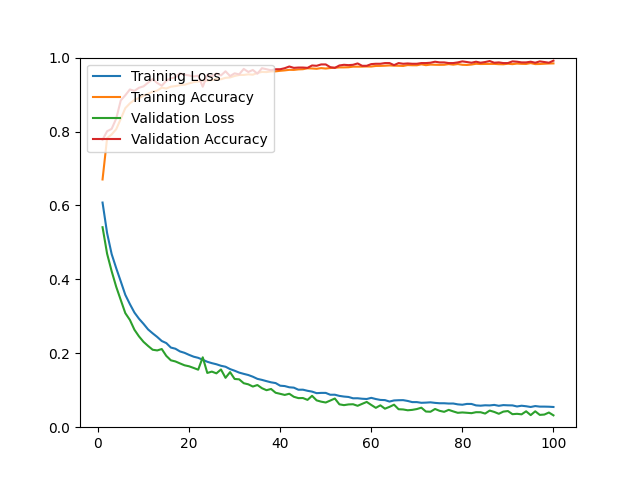

Data behind this chart, as committed beside it:
epoch, loss, acc, val_loss, val_acc
1, 0.6078, 0.6703, 0.5411, 0.7776
2, 0.5252, 0.7822, 0.4693, 0.8007
3, 0.4684, 0.7921, 0.4220, 0.8072
4, 0.4303, 0.8062, 0.3799, 0.8350
5, 0.3945, 0.8342, 0.3441, 0.8842
6, 0.3580, 0.8633, 0.3086, 0.8981
7, 0.3331, 0.8761, 0.2903, 0.9138
8, 0.3102, 0.8856, 0.2637, 0.9101
9, 0.2935, 0.8906, 0.2457, 0.9184
10, 0.2796, 0.8966, 0.2309, 0.9222
11, 0.2645, 0.9024, 0.2198, 0.9323
12, 0.2540, 0.9077, 0.2096, 0.9416
13, 0.2442, 0.9106, 0.2077, 0.9314
14, 0.2332, 0.9186, 0.2115, 0.9240
15, 0.2276, 0.9164, 0.1929, 0.9370
16, 0.2155, 0.9214, 0.1810, 0.9444
17, 0.2123, 0.9229, 0.1779, 0.9462
18, 0.2050, 0.9254, 0.1726, 0.9574
19, 0.2012, 0.9265, 0.1675, 0.9537
20, 0.1957, 0.9302, 0.1648, 0.9518
21, 0.1908, 0.9336, 0.1603, 0.9490
22, 0.1877, 0.9354, 0.1556, 0.9509
23, 0.1825, 0.9375, 0.1891, 0.9212
24, 0.1770, 0.9379, 0.1468, 0.9527
25, 0.1733, 0.9392, 0.1504, 0.9490
26, 0.1703, 0.9424, 0.1457, 0.9574
27, 0.1662, 0.9414, 0.1562, 0.9518
28, 0.1636, 0.9452, 0.1336, 0.9629
29, 0.1572, 0.9463, 0.1490, 0.9500
30, 0.1528, 0.9503, 0.1305, 0.9574
31, 0.1477, 0.9530, 0.1295, 0.9546
32, 0.1443, 0.9531, 0.1190, 0.9694
33, 0.1412, 0.9547, 0.1160, 0.9611
34, 0.1366, 0.9537, 0.1100, 0.9666
35, 0.1308, 0.9586, 0.1141, 0.9564
36, 0.1280, 0.9613, 0.1055, 0.9713
37, 0.1246, 0.9608, 0.1001, 0.9685
38, 0.1214, 0.9626, 0.1034, 0.9657
39, 0.1194, 0.9628, 0.0932, 0.9685
40, 0.1123, 0.9643, 0.0903, 0.9685
41, 0.1113, 0.9654, 0.0873, 0.9713
42, 0.1080, 0.9669, 0.0905, 0.9759
43, 0.1070, 0.9667, 0.0823, 0.9722
44, 0.1014, 0.9681, 0.0787, 0.9731
45, 0.1015, 0.9686, 0.0789, 0.9731
46, 0.0985, 0.9711, 0.0739, 0.9722
47, 0.0963, 0.9706, 0.0849, 0.9787
48, 0.0921, 0.9697, 0.0726, 0.9778
49, 0.0928, 0.9716, 0.0691, 0.9815
50, 0.0928, 0.9704, 0.0668, 0.9815
51, 0.0878, 0.9718, 0.0721, 0.9741
52, 0.0879, 0.9726, 0.0776, 0.9722
53, 0.0847, 0.9735, 0.0619, 0.9787
54, 0.0829, 0.9735, 0.0597, 0.9805
55, 0.0818, 0.9739, 0.0616, 0.9796
56, 0.0782, 0.9755, 0.0621, 0.9805
57, 0.0783, 0.9755, 0.0579, 0.9842
58, 0.0770, 0.9756, 0.0632, 0.9778
59, 0.0763, 0.9760, 0.0684, 0.9778
60, 0.0794, 0.9758, 0.0602, 0.9824
... 40 more rows
